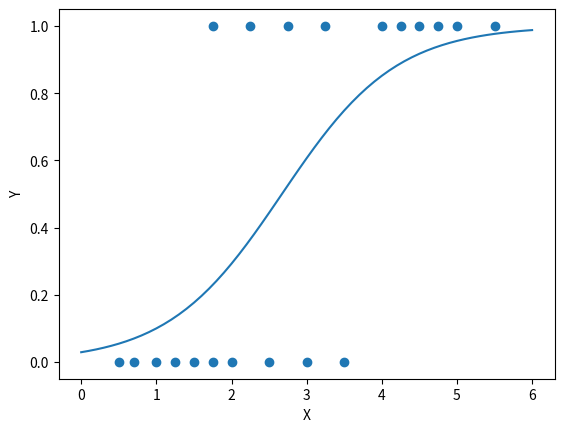

Write Python code to recreate this figure.
import os
import math
import random
import logging

import matplotlib.pyplot as plt

logging.basicConfig(format='%(asctime)s %(message)s', level=logging.INFO)


def htheta_function(x, theta_0, theta_1):
    """
    Sidmoid function to use for classification
    """

    z = theta_0 + theta_1 * x

    result = 1.0 / (1 + pow(math.e, -z))

    # Return value of sigmoid function
    return result


def obtain_points(func, theta_0, theta_1, min_x, max_x, step=0.1):
    """
    Return a tuple of x and the corresponding points for the given x
    """

    x_values = []
    y_values = []

    x = min_x

    while x <= max_x:

        y_values.append(func(x, theta_0, theta_1))
        x_values.append(x)

        x += step

    return (x_values, y_values)


def make_classifier(theta_0, theta_1):
    """
    Construct function to perform the predition
    """

    def predict_result(number_of_hours, threshold=0.5):
        # Obtain result for the htheta function
        htheta_value = htheta_function(number_of_hours, theta_0, theta_1)

        if htheta_value >= threshold:
            return 1
        return 0

    # Return the constructed function
    return predict_result


def main():
    """
    Entry point for program
    """

    training_inputs = [
        0.5, 0.7, 1, 1.25, 1.5, 1.75, 1.75, 2, 2.25, 2.5, 2.75, 3, 3.25, 3.5,
        4, 4.25, 4.5, 4.75, 5, 5.5
    ]
    training_outputs = [
        0, 0, 0, 0, 0, 0, 1, 0, 1, 0, 1, 0, 1, 0, 1, 1, 1, 1, 1, 1
    ]

    # Assign random values to theta parameters
    theta_0 = random.random()
    theta_1 = random.random()

    # Learning rate
    alpha = 0.01

    output_dir = "output_2"
    max_no_of_iterations = 10000

    if not (os.path.isdir(output_dir)):
        os.makedirs(output_dir)

    logging.info(
        "Initial values\ntheta0: {}\ntheta1: {}".format(theta_0, theta_1))

    zipped_training_samples = [
        list(x) for x in zip(training_inputs, training_outputs)
    ]
    no_of_training_sample = len(zipped_training_samples)

    plt.scatter(training_inputs, training_outputs)
    plt.xlabel("X")
    plt.ylabel("Y")

    plt.savefig(os.path.join(output_dir, "scatter_plot.png"))

    no_of_iterations = 0
    stop_training = False
    while not (stop_training):

        total_error_signal = 0
        theta_0_correction = 0
        theta_1_correction = 0

        for training_sample in zipped_training_samples:
            # Unpack training input output
            training_input, training_ouput = training_sample

            htheta_value = htheta_function(training_input, theta_0, theta_1)

            # Calculate individual error for training samples
            training_cost = training_ouput * math.log(htheta_value) + (
                1.0 - training_ouput) * math.log(1.0 - htheta_value)

            error_signal = htheta_value - training_ouput

            theta_0_correction += error_signal * 1
            theta_1_correction += error_signal * training_input

            total_error_signal += training_cost

        total_cost = (-1.0 / no_of_training_sample) * total_error_signal

        logging.debug(
            "Iteration:{} Cost:{}".format(no_of_iterations, total_cost))

        # Increment parameters
        theta_0 -= (alpha / no_of_training_sample) * theta_0_correction
        theta_1 -= (alpha / no_of_training_sample) * theta_1_correction

        no_of_iterations += 1

        if no_of_iterations >= max_no_of_iterations:
            logging.info("Reached maximum number of iterations")
            break

    logging.info(
        "Final values\ntheta0: {}\ntheta1: {}".format(theta_0, theta_1))

    # Overlap regression line plot with scatter plot
    # plt.clf()

    equation_points = obtain_points(htheta_function, theta_0, theta_1, 0, 6)

    plt.plot(equation_points[0], equation_points[1])

    plt.savefig(
        os.path.join(output_dir, "regression_curve_{}.png".format(
            str(alpha).replace(".", "_"))))

    classifier = make_classifier(theta_0, theta_1)

    predict_x = 2.0

    # Try to predict the result for value
    logging.info("The predicted result for x {} is:\nClass: {}".format(
        predict_x, classifier(predict_x)))


if __name__ == "__main__":
    main()
